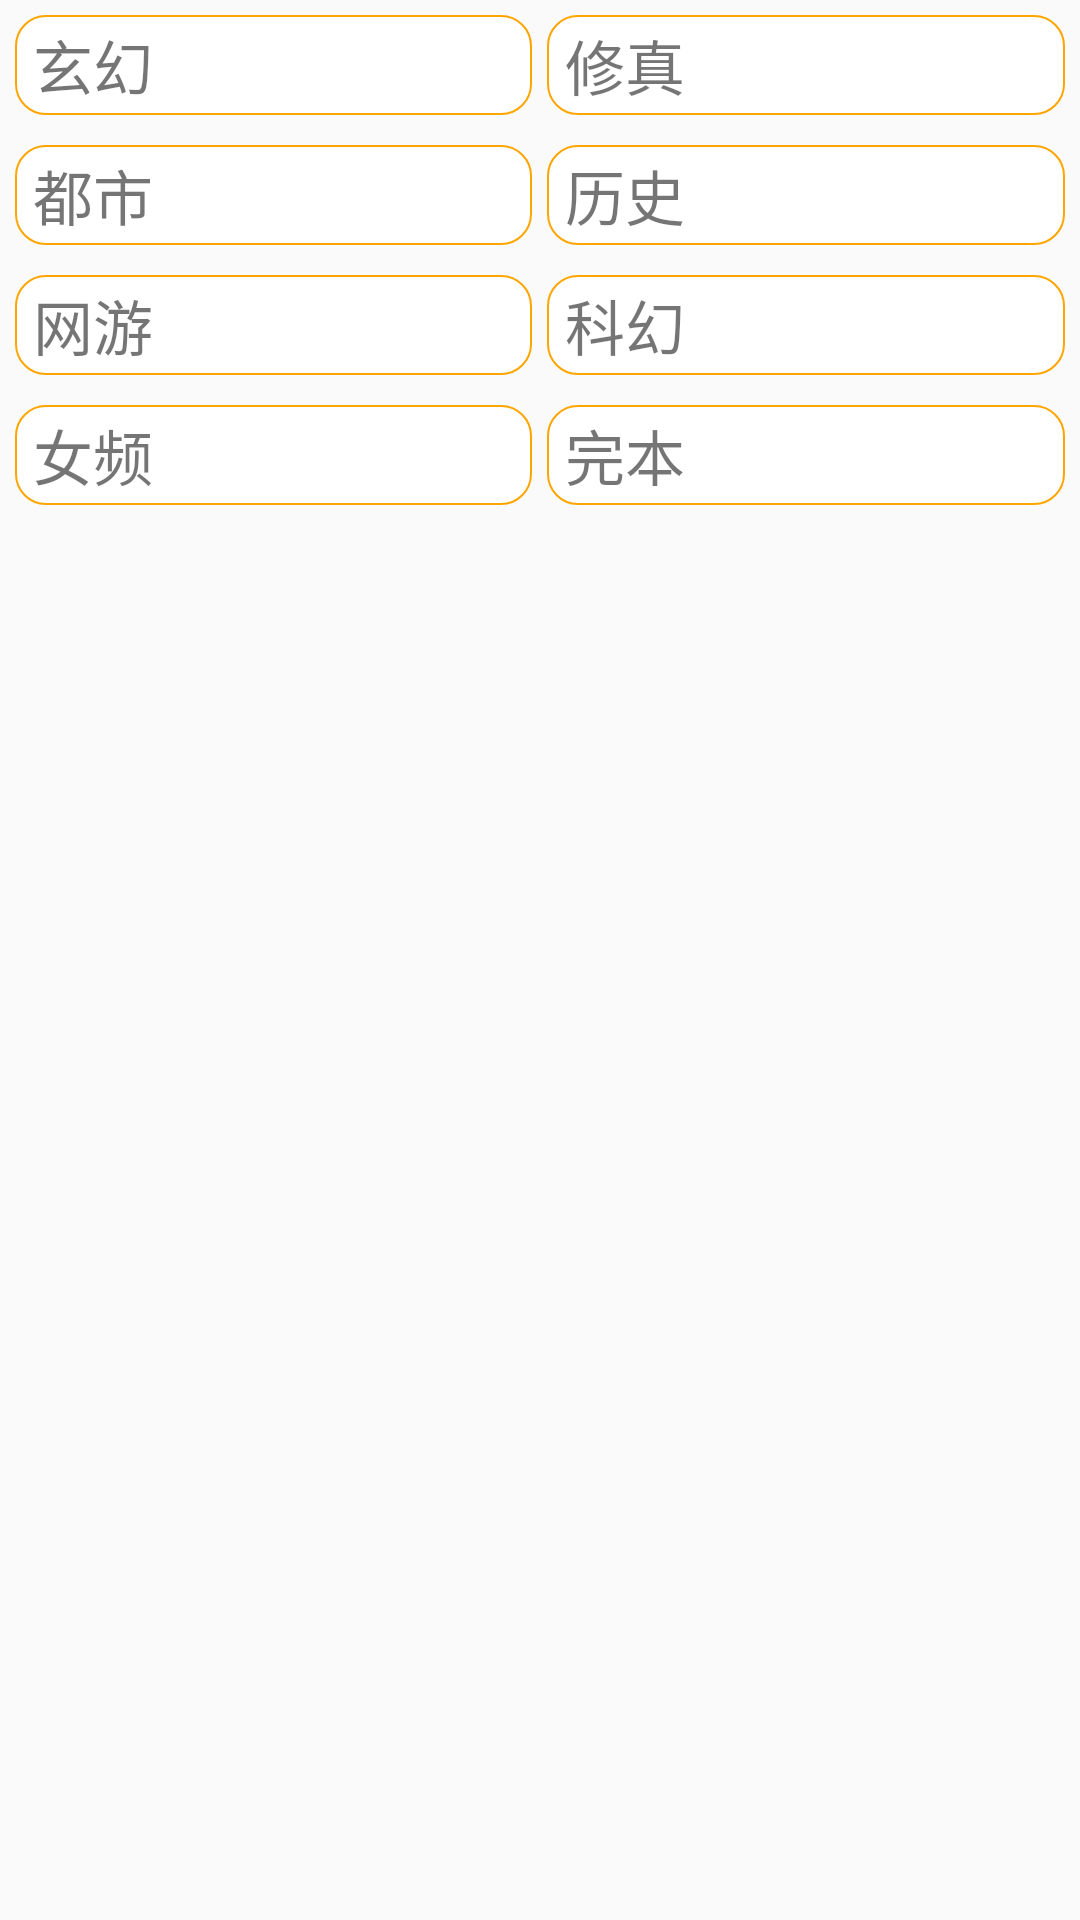

Android layout source for this screen:
<!-- AndroidManifest.xml: application theme AppTheme -->
<!-- res/layout/activity_bookcity_typefragment.xml -->
<?xml version="1.0" encoding="utf-8"?>
<LinearLayout xmlns:android="http://schemas.android.com/apk/res/android"
    android:orientation="vertical" android:layout_width="match_parent"
    android:layout_height="match_parent">
    <LinearLayout
        android:layout_width="match_parent"
        android:layout_height="wrap_content"
        android:padding="5dp">
        <TextView
            android:layout_width="0dp"
            android:layout_height="match_parent"
            android:layout_weight="1"
            android:text="玄幻"
            android:textSize="20sp"
            android:background="@drawable/shape_label_orange"/>
        <TextView
            android:layout_width="5dp"
            android:layout_height="match_parent"/>
        <TextView
            android:layout_width="0dp"
            android:layout_height="match_parent"
            android:layout_weight="1"
            android:text="修真"
            android:textSize="20sp"
            android:background="@drawable/shape_label_orange"/>
    </LinearLayout>
    <LinearLayout
        android:layout_width="match_parent"
        android:layout_height="wrap_content"
        android:padding="5dp">
        <TextView
            android:layout_width="0dp"
            android:layout_height="match_parent"
            android:layout_weight="1"
            android:text="都市"
            android:textSize="20sp"
            android:background="@drawable/shape_label_orange"/>
        <TextView
            android:layout_width="5dp"
            android:layout_height="match_parent"/>
        <TextView
            android:layout_width="0dp"
            android:layout_height="match_parent"
            android:layout_weight="1"
            android:text="历史"
            android:textSize="20sp"
            android:background="@drawable/shape_label_orange"/>
    </LinearLayout>
    <LinearLayout
    android:layout_width="match_parent"
    android:layout_height="wrap_content"
    android:padding="5dp">
    <TextView
        android:layout_width="0dp"
        android:layout_height="match_parent"
        android:layout_weight="1"
        android:text="网游"
        android:textSize="20sp"
        android:background="@drawable/shape_label_orange"/>
    <TextView
        android:layout_width="5dp"
        android:layout_height="match_parent"/>
    <TextView
        android:layout_width="0dp"
        android:layout_height="match_parent"
        android:layout_weight="1"
        android:text="科幻"
        android:textSize="20sp"
        android:background="@drawable/shape_label_orange"/>
</LinearLayout>
    <LinearLayout
        android:layout_width="match_parent"
        android:layout_height="wrap_content"
        android:padding="5dp">
        <TextView
            android:layout_width="0dp"
            android:layout_height="match_parent"
            android:layout_weight="1"
            android:text="女频"
            android:textSize="20sp"
            android:background="@drawable/shape_label_orange"/>
        <TextView
            android:layout_width="5dp"
            android:layout_height="match_parent"/>
        <TextView
            android:layout_width="0dp"
            android:layout_height="match_parent"
            android:layout_weight="1"
            android:text="完本"
            android:textSize="20sp"
            android:background="@drawable/shape_label_orange"/>
    </LinearLayout>

</LinearLayout>
<!-- resources referenced by this layout -->
<resources>
  <!-- drawable shape_label_orange (drawable) -->
  <?xml version="1.0" encoding="utf-8"?>
  <shape xmlns:android="http://schemas.android.com/apk/res/android">
  
      
      <solid android:color="@android:color/white"/>
      
      <stroke
          android:width="0.5dp"
          android:color="@color/label_orange"/>
      
      <corners android:radius="10dp"/>
      
      <padding
          android:top="2dp"
          android:bottom="2dp"
          android:left="6dp"
          android:right="6dp"/>
  
  </shape>
  <style name="AppTheme" parent="Theme.AppCompat.Light.DarkActionBar">
          
          <item name="colorPrimary">@color/colorPrimary</item>
          <item name="colorPrimaryDark">@color/colorPrimaryDark</item>
          <item name="colorAccent">@color/colorAccent</item>
          <item name="android:windowIsTranslucent">true</item>
      </style>
  <color name="label_orange">#FFA500</color>
  <color name="colorPrimary">#008577</color>
  <color name="colorPrimaryDark">#00574B</color>
  <color name="colorAccent">#D81B60</color>
</resources>
